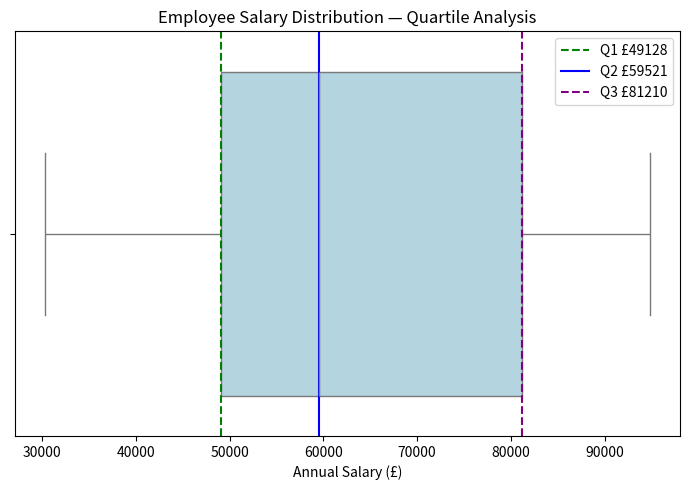

The matplotlib source for this figure:
import numpy as np
import matplotlib.pyplot as plt
import seaborn as sns

np.random.seed(11)
salaries = np.random.randint(22000, 95000, 25)

q1  = np.percentile(salaries, 25)
q2  = np.percentile(salaries, 50)   # same as np.median
q3  = np.percentile(salaries, 75)
p90 = np.percentile(salaries, 90)
print(f"Q1: £{q1:.0f}   Q2: £{q2:.0f}   Q3: £{q3:.0f}   P90: £{p90:.0f}")

iqr = q3 - q1
print(f"IQR: £{iqr:.0f}")

lower = q1 - 1.5 * iqr
upper = q3 + 1.5 * iqr
outliers = salaries[(salaries < lower) | (salaries > upper)]
if len(outliers):
    print("Outliers:", outliers)
else:
    print("No outliers detected")

# Boxplot shows Q1, Q2, Q3, whiskers (1.5*IQR), and fliers
plt.figure(figsize=(7, 5))
sns.boxplot(x=salaries, color="lightblue")
plt.axvline(q1,  color="green",  linestyle="--", label=f"Q1 £{q1:.0f}")
plt.axvline(q2,  color="blue",   linestyle="-",  label=f"Q2 £{q2:.0f}")
plt.axvline(q3,  color="purple", linestyle="--", label=f"Q3 £{q3:.0f}")
plt.title("Employee Salary Distribution — Quartile Analysis")
plt.xlabel("Annual Salary (£)")
plt.legend()
plt.tight_layout()
plt.savefig("medium_10_salary_boxplot.png", dpi=100)
plt.show()

# ── WHY ────────────────────────────────────────────────────────────────────
# np.percentile uses linear interpolation by default — the 50th percentile
# equals np.median for the same data.
# The 1.5*IQR rule (Tukey's fence) is the standard definition of mild outliers
# used by most boxplot implementations.
